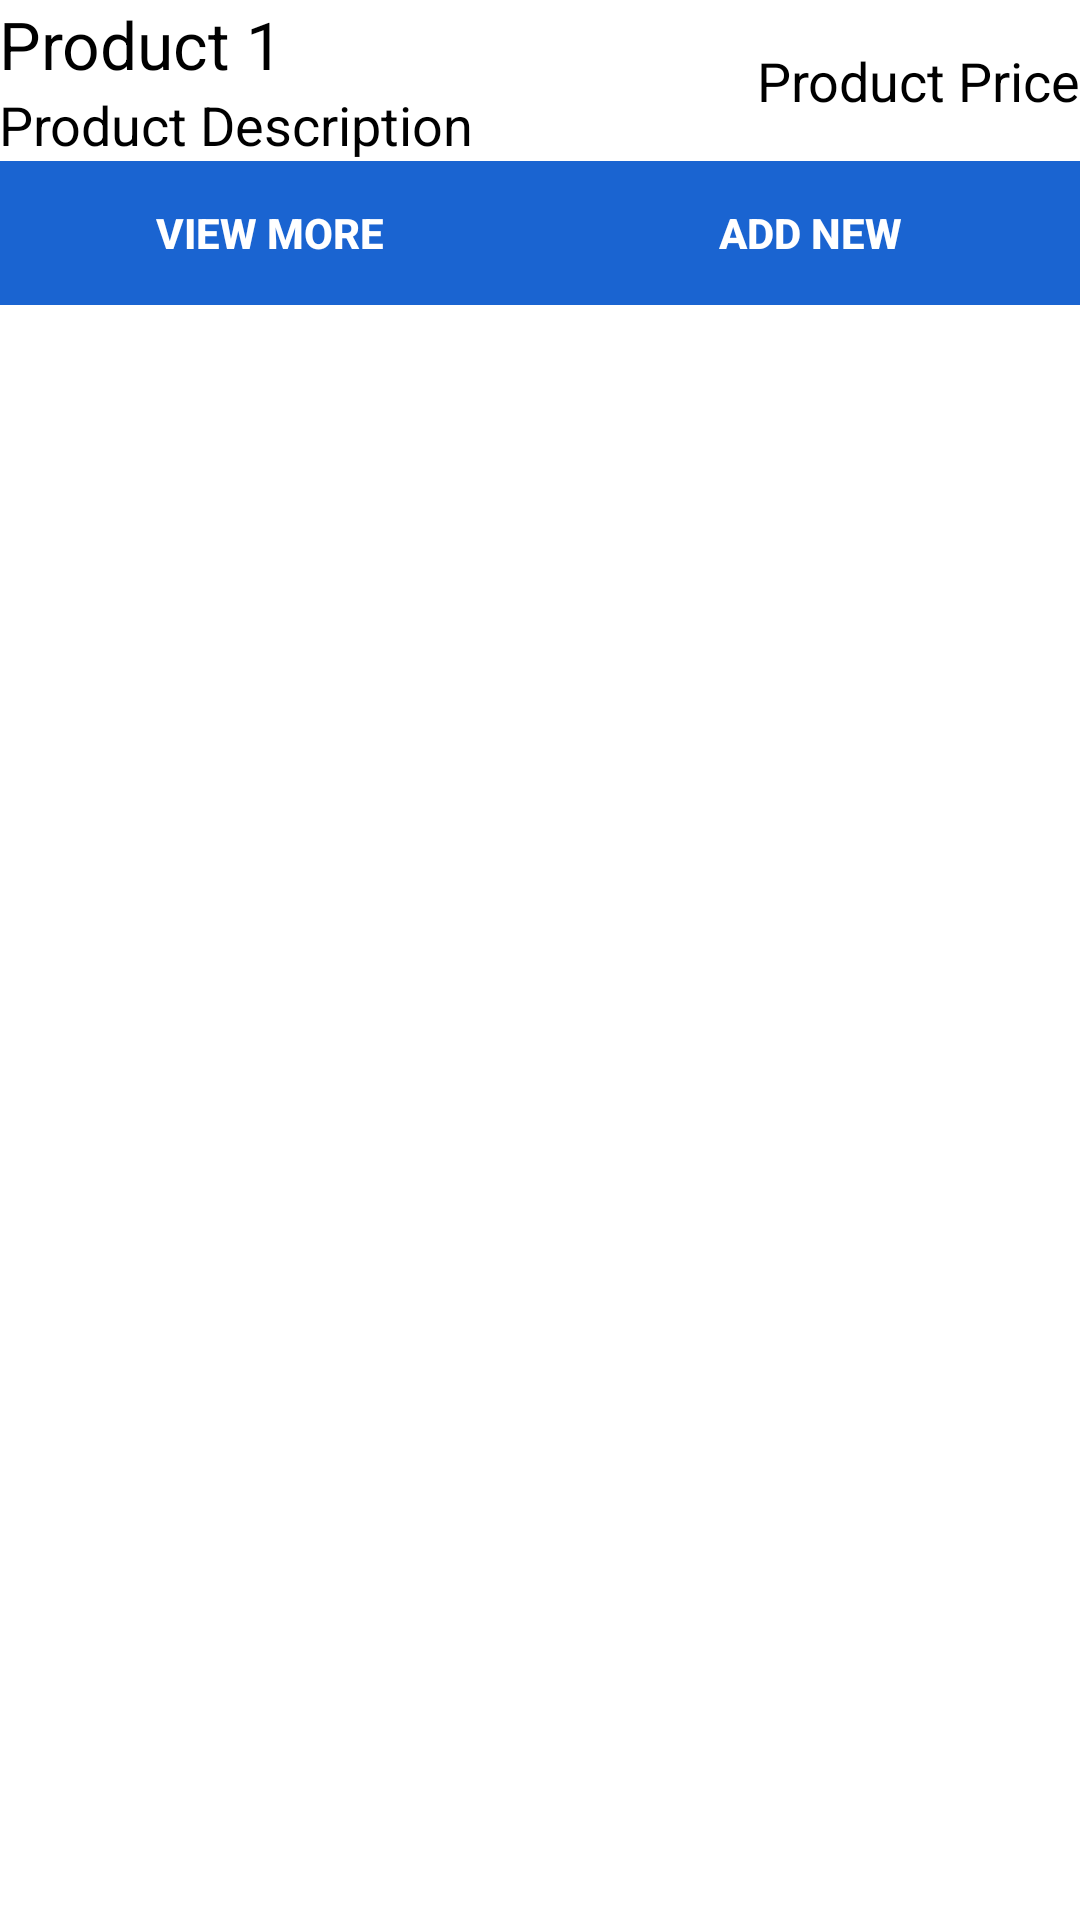

Layout XML and referenced resources for this Android screen:
<!-- AndroidManifest.xml: application theme Theme.Lab2_Isharae_C0852812_Android -->
<!-- res/layout/activity_main.xml -->
<?xml version="1.0" encoding="utf-8"?>
<RelativeLayout xmlns:android="http://schemas.android.com/apk/res/android"
    android:layout_width="match_parent"
    android:layout_height="match_parent"
    android:background="@color/white">

    <LinearLayout
        android:id="@+id/prod_one_lay"
        android:layout_width="match_parent"
        android:layout_height="wrap_content"
        android:padding="@dimen/_5sdp"
        android:layout_margin="@dimen/_5sdp"
        android:background="@color/cardview_light_background"
        android:orientation="horizontal">

        <LinearLayout
            android:layout_width="match_parent"
            android:layout_height="wrap_content"
            android:layout_weight="1"
            android:orientation="vertical">

            <TextView
                android:id="@+id/tv_prod_name"
                android:layout_width="match_parent"
                android:layout_height="wrap_content"
                android:text="Product 1"
                android:textColor="@color/black"
                android:textAppearance="@style/TextAppearance.AppCompat.Large" />

            <TextView
                android:id="@+id/tv_prod_description"
                android:layout_width="match_parent"
                android:layout_height="wrap_content"
                android:text="Product Description"
                android:textColor="@color/black"
                android:textAppearance="@style/TextAppearance.AppCompat.Medium" />
        </LinearLayout>
        <LinearLayout
            android:layout_gravity="center"
            android:layout_width="wrap_content"
            android:layout_height="wrap_content"
            android:orientation="vertical">
            <TextView
                android:id="@+id/tv_prod_price"
                android:layout_width="match_parent"
                android:layout_height="wrap_content"
                android:text="Product Price"
                android:textColor="@color/black"
                android:textAppearance="@style/TextAppearance.AppCompat.Medium" />
        </LinearLayout>
    </LinearLayout>


    <LinearLayout
        android:layout_width="match_parent"
        android:layout_height="wrap_content"
        android:layout_below="@+id/prod_one_lay"
        android:layout_gravity="center"
        android:gravity="center"
        android:orientation="horizontal">

        <Button
            android:id="@+id/btnView"
            android:layout_width="match_parent"
            android:layout_weight="1"
            android:layout_height="wrap_content"
            android:layout_margin="@dimen/_5sdp"
            android:background="@color/blue"
            android:padding="@dimen/_5sdp"
            android:textStyle="bold"
            android:text="@string/view_more"
            android:textColor="#fff" />

        <Button
            android:id="@+id/btnAdd"
            android:layout_width="match_parent"
            android:layout_weight="1"
            android:layout_height="wrap_content"
            android:layout_margin="@dimen/_5sdp"
            android:background="@color/blue"
            android:padding="@dimen/_5sdp"
            android:text="@string/add_new"
            android:textStyle="bold"
            android:textColor="#fff" />
    </LinearLayout>
</RelativeLayout>
<!-- resources referenced by this layout -->
<resources>
  <color name="black">#FF000000</color>
  <color name="blue">#1A64D1</color>
  <color name="white">#FFFFFFFF</color>
  <string name="add_new">Add New</string>
  <string name="view_more">View More</string>
  <style name="Theme.Lab2_Isharae_C0852812_Android" parent="Theme.MaterialComponents.DayNight.DarkActionBar">
          
          <item name="colorPrimary">@color/purple_500</item>
          <item name="colorPrimaryVariant">@color/purple_700</item>
          <item name="colorOnPrimary">@color/white</item>
          
          <item name="colorSecondary">@color/teal_200</item>
          <item name="colorSecondaryVariant">@color/teal_700</item>
          <item name="colorOnSecondary">@color/black</item>
          
          <item name="android:statusBarColor" tools:targetApi="l">?attr/colorPrimaryVariant</item>
          
      </style>
  <color name="purple_500">#FF6200EE</color>
  <color name="purple_700">#FF3700B3</color>
  <color name="teal_200">#FF03DAC5</color>
  <color name="teal_700">#FF018786</color>
</resources>
